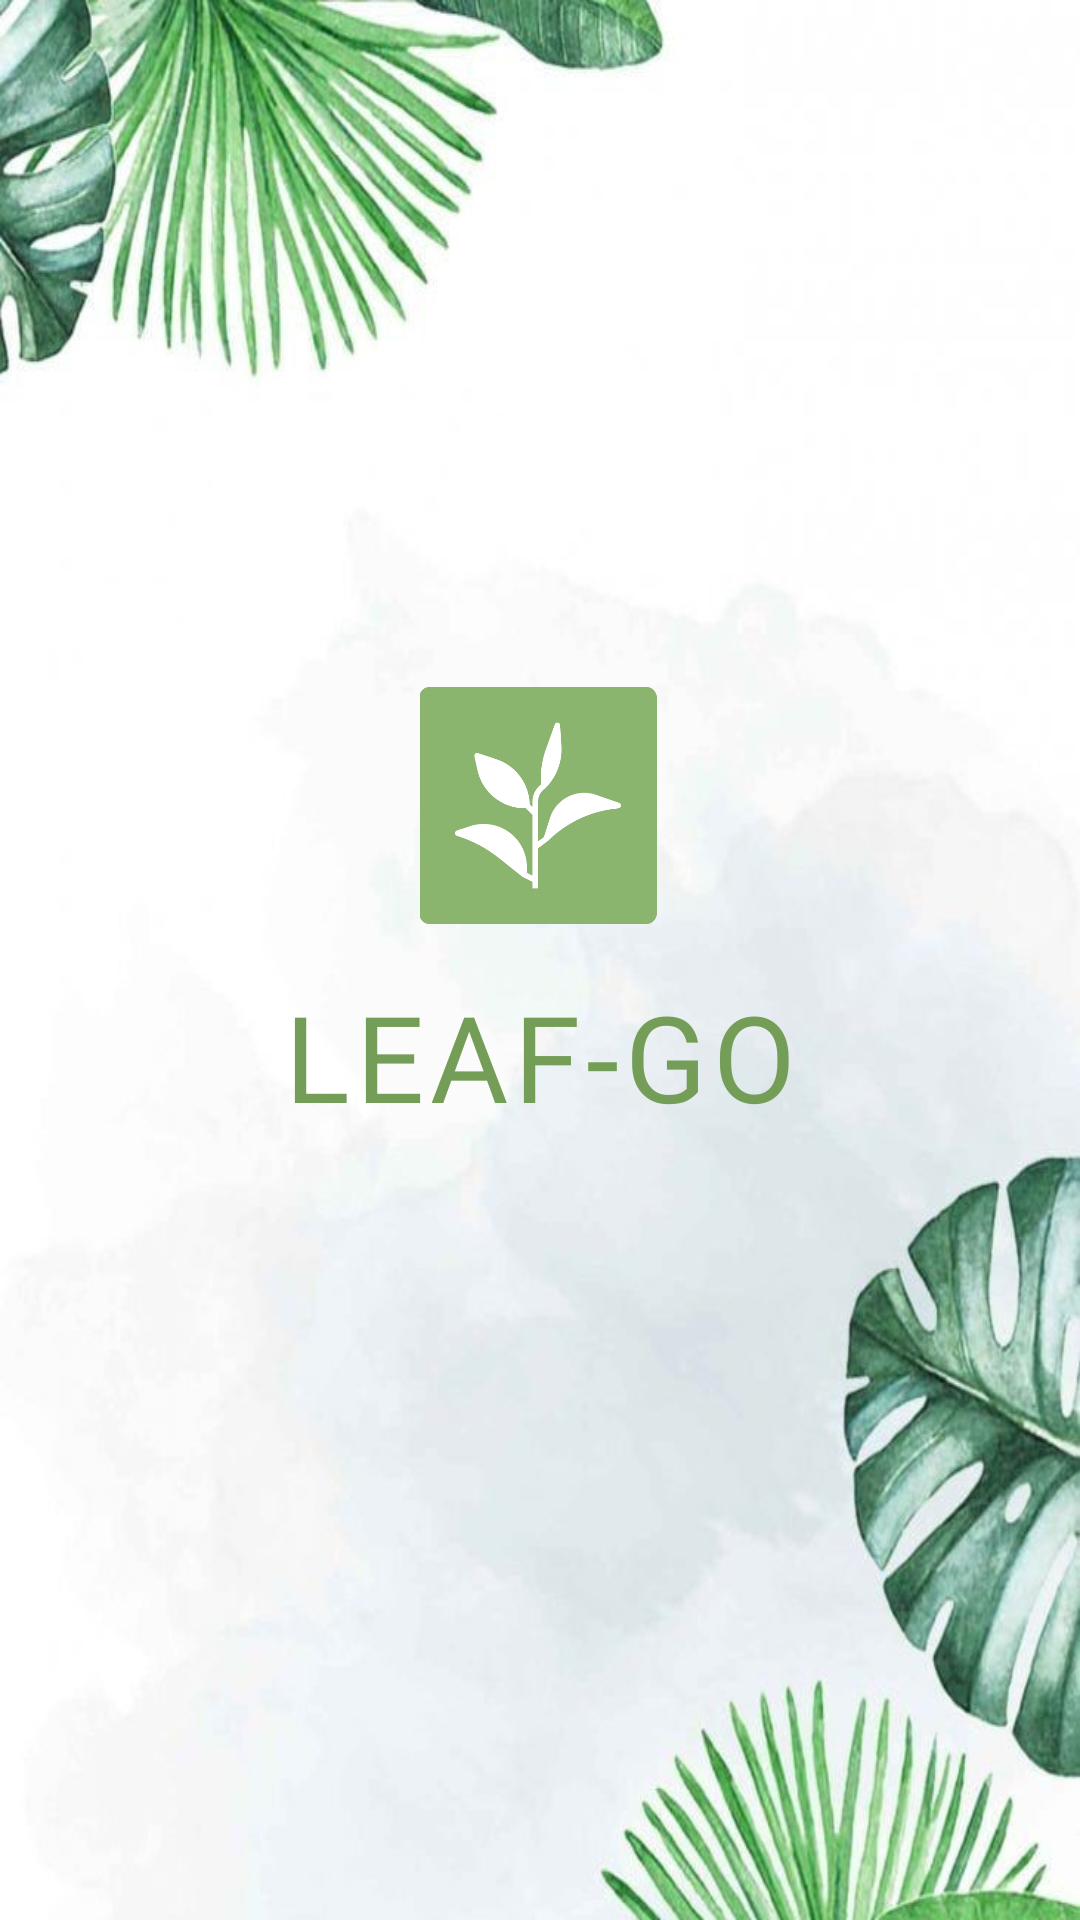

The Android layout XML behind this screen, and the referenced resources:
<!-- AndroidManifest.xml: application theme Theme.LeafGo -->
<!-- res/layout/fragment_loading_page.xml -->
<?xml version="1.0" encoding="utf-8"?>
<androidx.constraintlayout.widget.ConstraintLayout xmlns:android="http://schemas.android.com/apk/res/android"
    xmlns:app="http://schemas.android.com/apk/res-auto"
    xmlns:tools="http://schemas.android.com/tools"
    android:layout_width="match_parent"
    android:layout_height="match_parent"
    android:background="@drawable/leafs"
    tools:context=".MainActivity"
    android:layout_gravity="center"
    android:id="@+id/loadinglayout">

    <TextView
        android:id="@+id/textView"
        android:visibility="invisible"
        android:layout_width="match_parent"
        android:layout_height="122dp"
        android:layout_marginTop="200dp"
        android:background="@drawable/background_white_layer"
        app:layout_constraintBottom_toBottomOf="parent"
        app:layout_constraintEnd_toEndOf="parent"
        app:layout_constraintHorizontal_bias="0.0"
        app:layout_constraintStart_toStartOf="parent"
        app:layout_constraintTop_toBottomOf="@+id/textView3"
        app:layout_constraintVertical_bias="1.0" />

    <Button
        android:id="@+id/loading_skipBtn"
        android:visibility="invisible"
        android:layout_width="155dp"
        android:layout_height="50dp"
        android:layout_marginStart="8dp"
        android:layout_marginEnd="36dp"
        android:background="@drawable/btn_border_radius"
        android:elevation="8dp"
        android:text="Skip This Step"
        android:textAlignment="center"
        android:textColor="#FFFFFF"
        app:layout_constraintBottom_toBottomOf="@+id/loading_getStartedBtn"
        app:layout_constraintEnd_toEndOf="parent"
        app:layout_constraintHorizontal_bias="1.0"
        app:layout_constraintStart_toEndOf="@+id/loading_getStartedBtn"
        app:layout_constraintTop_toTopOf="@+id/textView"
        app:layout_constraintVertical_bias="1.0" />

    <View
        android:id="@+id/lineView"
        android:visibility="invisible"
        android:layout_width="130dp"
        android:layout_height="3dp"
        android:background="#5C7541"
        app:layout_constraintBottom_toBottomOf="@+id/textView"
        app:layout_constraintEnd_toEndOf="@+id/textView"
        app:layout_constraintHorizontal_bias="0.498"
        app:layout_constraintStart_toStartOf="@+id/textView"
        app:layout_constraintTop_toTopOf="@+id/textView"
        app:layout_constraintVertical_bias="0.857" />

    <Button
        android:id="@+id/loading_getStartedBtn"
        android:visibility="invisible"
        android:layout_width="155dp"
        android:layout_height="50dp"
        android:layout_marginStart="36dp"
        android:layout_marginEnd="8dp"
        android:layout_marginBottom="44dp"
        android:background="@drawable/btn_border_only"
        android:elevation="8dp"
        android:text="Get Started"
        android:textAlignment="center"
        android:textColor="#799757"
        app:layout_constraintBottom_toBottomOf="parent"
        app:layout_constraintEnd_toStartOf="@+id/loading_skipBtn"
        app:layout_constraintStart_toStartOf="parent"
        app:layout_constraintTop_toTopOf="@+id/textView"
        app:layout_constraintVertical_bias="1.0" />

    <ImageView
        android:id="@+id/logo"
        android:layout_width="84dp"
        android:layout_height="79dp"
        app:layout_constraintBottom_toTopOf="@+id/textView3"
        app:layout_constraintEnd_toEndOf="parent"
        app:layout_constraintHorizontal_bias="0.498"
        app:layout_constraintStart_toStartOf="parent"
        app:layout_constraintTop_toTopOf="parent"
        app:layout_constraintVertical_bias="0.948"
        app:srcCompat="@drawable/logo" />

    <TextView
        android:id="@+id/textView3"
        android:layout_width="215dp"
        android:layout_height="63dp"
        android:fontFamily="@font/baloo_bhaijaan"
        android:gravity="center"
        android:letterSpacing="0.05"
        android:text="LEAF-GO"
        android:textAlignment="center"
        android:textColor="#749E57"
        android:textSize="40dp"
        android:textStyle="normal"
        app:layout_constraintBottom_toBottomOf="parent"
        app:layout_constraintEnd_toEndOf="parent"
        app:layout_constraintStart_toStartOf="parent"
        app:layout_constraintTop_toTopOf="parent"
        app:layout_constraintVertical_bias="0.556" />

</androidx.constraintlayout.widget.ConstraintLayout>
<!-- resources referenced by this layout -->
<resources>
  <!-- drawable btn_border_only (drawable) -->
  <?xml version="1.0" encoding="utf-8"?>
  <selector xmlns:android="http://schemas.android.com/apk/res/android">
      <item>
          <shape android:shape="rectangle">
              <stroke android:color="#6F9149" android:width="3dp"/>
              <corners android:radius="7dp"/>
          </shape>
      </item>
  </selector>
  <!-- drawable btn_border_radius (drawable) -->
  <?xml version="1.0" encoding="utf-8"?>
  <selector xmlns:android="http://schemas.android.com/apk/res/android">
      <item>
          <shape android:shape="rectangle" >
              <solid android:color="#6F9149"/>
              <corners android:radius="7dp" />
  
          </shape>
      </item>
  </selector>
  <!-- drawable leafs: jpg bitmap (drawable, 72248 bytes) -->
  <!-- drawable logo: png bitmap (drawable, 23969 bytes) -->
  <style name="Theme.LeafGo" parent="Theme.AppCompat.DayNight.NoActionBar">
          
          <item name="colorPrimary">@color/purple_500</item>
          <item name="colorPrimaryVariant">@color/purple_700</item>
          <item name="colorOnPrimary">@color/white</item>
          
          <item name="colorSecondary">@color/teal_200</item>
          <item name="colorSecondaryVariant">@color/teal_700</item>
          <item name="colorOnSecondary">@color/black</item>
          
  
          
  
          <item name="android:windowFullscreen">true</item>
          <item name="android:windowLayoutInDisplayCutoutMode">shortEdges</item>
          <item name="android:windowTranslucentNavigation">true</item>
      </style>
  <color name="purple_500">#FF6200EE</color>
  <color name="purple_700">#FF3700B3</color>
  <color name="white">#FFFFFFFF</color>
  <color name="teal_200">#FF03DAC5</color>
  <color name="teal_700">#FF018786</color>
  <color name="black">#FF000000</color>
</resources>
